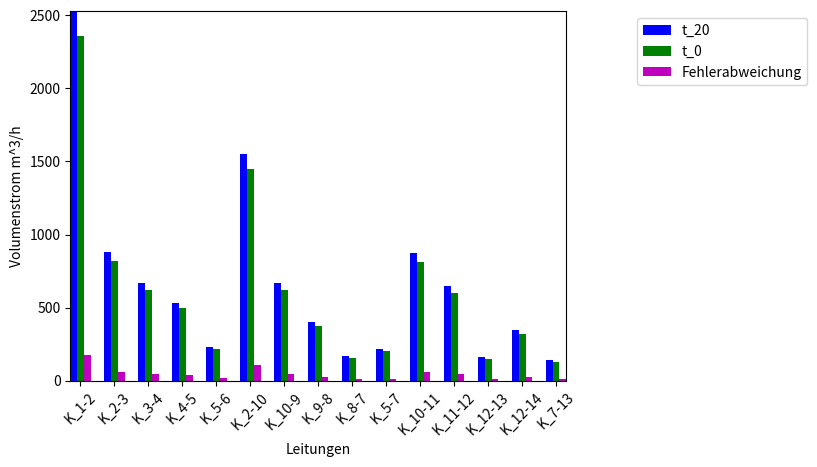

Generate this figure with matplotlib:
import numpy as np
import matplotlib.pyplot as plt
 

N = 15
ind = np.arange(N)



"""
#t_20
a = np.array([0.70225176, 0.24382128, 0.18527723, 0.14804709, 0.06491054,
       0.43102689, 0.186014  , 0.11141532, 0.04705839, 0.06030022,
       0.24182964, 0.17913353, 0.04488359, 0.09549738, 0.03857282])

print (a * 3600)

#t_0
b = np.array([0.65400849, 0.22708987, 0.17256768, 0.13789518, 0.06045132,
       0.40139759, 0.17324562, 0.10377172, 0.04383598, 0.05617634,
       0.2251874 , 0.16679839, 0.04177115, 0.0889369 , 0.03595197])

print (b*3600)
"""


t_20 = ([2528.106336,  877.756608,  666.998028,  532.969524,  233.677944, 1551.696804,
  669.6504,    401.095152,  169.410204,  217.080792,  870.586704,  644.880708,
  161.580924,  343.790568,  138.862152])

t_0 = ([2354.430564,  817.523532,  621.243648,  496.422648, 217.624752, 1445.031324,
  623.684232,  373.578192,  157.809528, 202.234824,  810.67464,   600.474204,
  150.37614,   320.17284,   129.427092])

#np.subtract(t_20,t_0)
f = ([173.675772,  60.233076,  45.75438 ,  36.546876,  16.053192,
       106.66548 ,  45.966168,  27.51696 ,  11.600676,  14.845968,
        59.912064,  44.406504,  11.204784,  23.617728,   9.43506 ])

labels = ('K_1-2', 'K_2-3', 'K_3-4', 'K_4-5', 'K_5-6', 'K_2-10', 'K_10-9', 'K_9-8', 'K_8-7', 'K_5-7', 'K_10-11', 'K_11-12', 'K_12-13', 'K_12-14', 'K_7-13')

plt.xticks(np.arange(15), labels, rotation=45)
ax = plt.subplot(111)
plt.autoscale(tight=True)

rects1 = ax.bar(ind-0.2, t_20, width=0.2, color='b', align='center')
rects2 = ax.bar(ind, t_0, width=0.2, color='g', align='center')
rects3 = ax.bar(ind+0.2, f, width=0.2, color='m', align='center')

plt.xlabel('Leitungen')
plt.ylabel('Volumenstrom m^3/h')
ax.legend( (rects1[0], rects2[0], rects3[0]), ('t_20', 't_0', 'Fehlerabweichung'), bbox_to_anchor=(1.5, 1), loc='upper right' )
plt.show()
